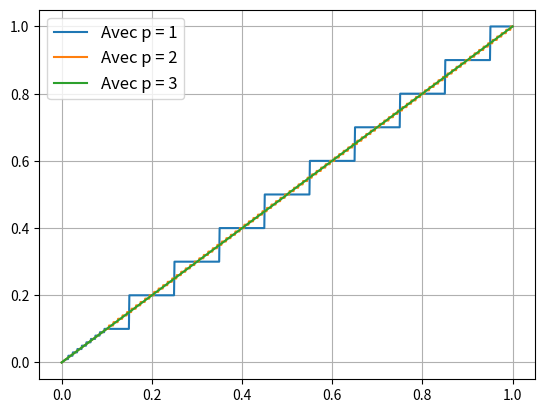
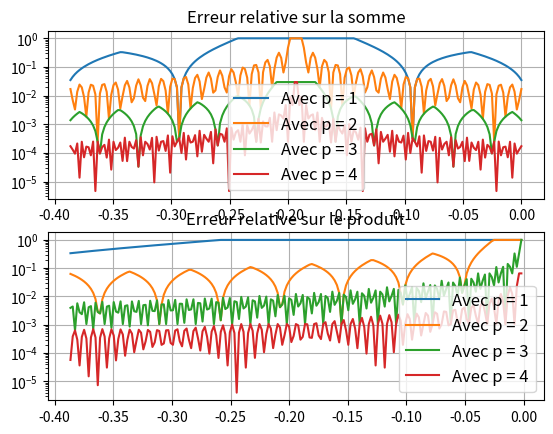

Write the Python code that produced these figures, in order.
import numpy as np
import matplotlib.pyplot as plt

#Premier essaie de la fonction rp

def rp(x,p):
    signe = 1

    if abs(x) < 10**(-10):
        return 0
    if x < 0 :
        x = -x
        signe = -1

    k = 0
    while x >= 1:
        k = k + 1
        x = x / 10.0
   

    while x < 0.1:
        x = x * 10
        k = k - 1
     

    x = x * 10**p
    reste = x%1
    if reste >= 0.5:
        x = x + 1
    x = int(x)

    x = x * 10**(k-p)
        
    return x

#Second essaie de la fonction rp 

def rp1(x,p):
    x = str(x)
    x = list(x)
    taille = len(x)
    nb_carac = 0
    cmp = 0

    while ((cmp < taille) and ((x[cmp] == '0') or (x[cmp] == '.'))):
        cmp+=1
    
    while (cmp < taille):
        if (nb_carac >= p) and (x[cmp] != '.'):
            x[cmp] = '0'

        if x[cmp] != '.':
            nb_carac+=1 

        cmp+=1
   

    
    y = ""
    for k in range(cmp):
        y+=str(x[k])

    y = float(y)


    return y

#Graphes pour regarder le fonctionnement de rp1

def graph_rp():

    L0 = []
    L1 = []
    L2 = [] 
    L3 = []
    L4 = []
    L5 = []
    L6 = [] 
    X = np.linspace(0, 1, 1000)
    for i in X:
            L1.append(rp(i, 1))
            L2.append(rp(i, 2))
            L3.append(rp(i, 3))

    Y1 = np.array(L1)
    Y2 = np.array(L2)
    Y3 = np.array(L3)

    plt.plot(X, Y1, label="Avec p = 1")
    plt.plot(X, Y2, label="Avec p = 2")
    plt.plot(X, Y3, label="Avec p = 3")
    plt.legend(prop = {'size' : 12})
    plt.grid()
    plt.show()
        
#Erreur relative sur la somme
 
def err_rel_sum(x,y,p):
    rpxy = round(x+y,p)

    return (abs(x+y - rpxy)/abs(x+y))

#Erreur relative sur le produit

def err_rel_prod(x,y,p):
    rpxy = round(x*y,p)
    if x == 0:
        return 0
    else:
        return (abs(x*y - rpxy)/abs(x*y))

#Affichage des gaphes pour l'erreur relative sur 
#la somme et le produit autour de x

def graph_erreur():
    x = 0.193267

    y1 = np.linspace(-0.193267-0.193267,-0.193267+0.193267,200)

    s1 = []
    s2 = []
    s3 = []
    s4 = []

    p1 = []
    p2 = []
    p3 = []
    p4 = []

    for i in y1:
        s1.append(err_rel_sum(x,i,1))
        s2.append(err_rel_sum(x,i,2))
        s3.append(err_rel_sum(x,i,3))
        s4.append(err_rel_sum(x,i,4))

        p1.append(err_rel_prod(x,i,1))
        p2.append(err_rel_prod(x,i,2))
        p3.append(err_rel_prod(x,i,3))
        p4.append(err_rel_prod(x,i,4))

    s1 = np.array(s1)
    s2 = np.array(s2)
    s3 = np.array(s3)
    s4 = np.array(s4)

    p1 = np.array(p1)
    p2 = np.array(p2)
    p3 = np.array(p3)
    p4 = np.array(p4)


    fig = plt.figure()
    fig,ax = plt.subplots(2,1)
    ax[0].set_yscale('log')
    ax[1].set_yscale('log')
    #ax.plot(y,p)

    ax[0].plot(y1, s1, label='Avec p = 1')
    ax[0].plot(y1, s2, label='Avec p = 2')
    ax[0].plot(y1, s3, label='Avec p = 3')
    ax[0].plot(y1, s4, label='Avec p = 4')
    ax[0].set_title('Erreur relative sur la somme')

    ax[1].plot(y1, p1, label='Avec p = 1')
    ax[1].plot(y1, p2, label='Avec p = 2')
    ax[1].plot(y1, p3, label='Avec p = 3')
    ax[1].plot(y1, p4, label='Avec p = 4')
    ax[1].set_title('Erreur relative sur le produit')

    ax[0].legend(prop = {'size' : 12})
    ax[0].grid()

    ax[1].legend(prop = {'size' : 12})
    ax[1].grid()

    plt.show()

graph_rp()
graph_erreur()